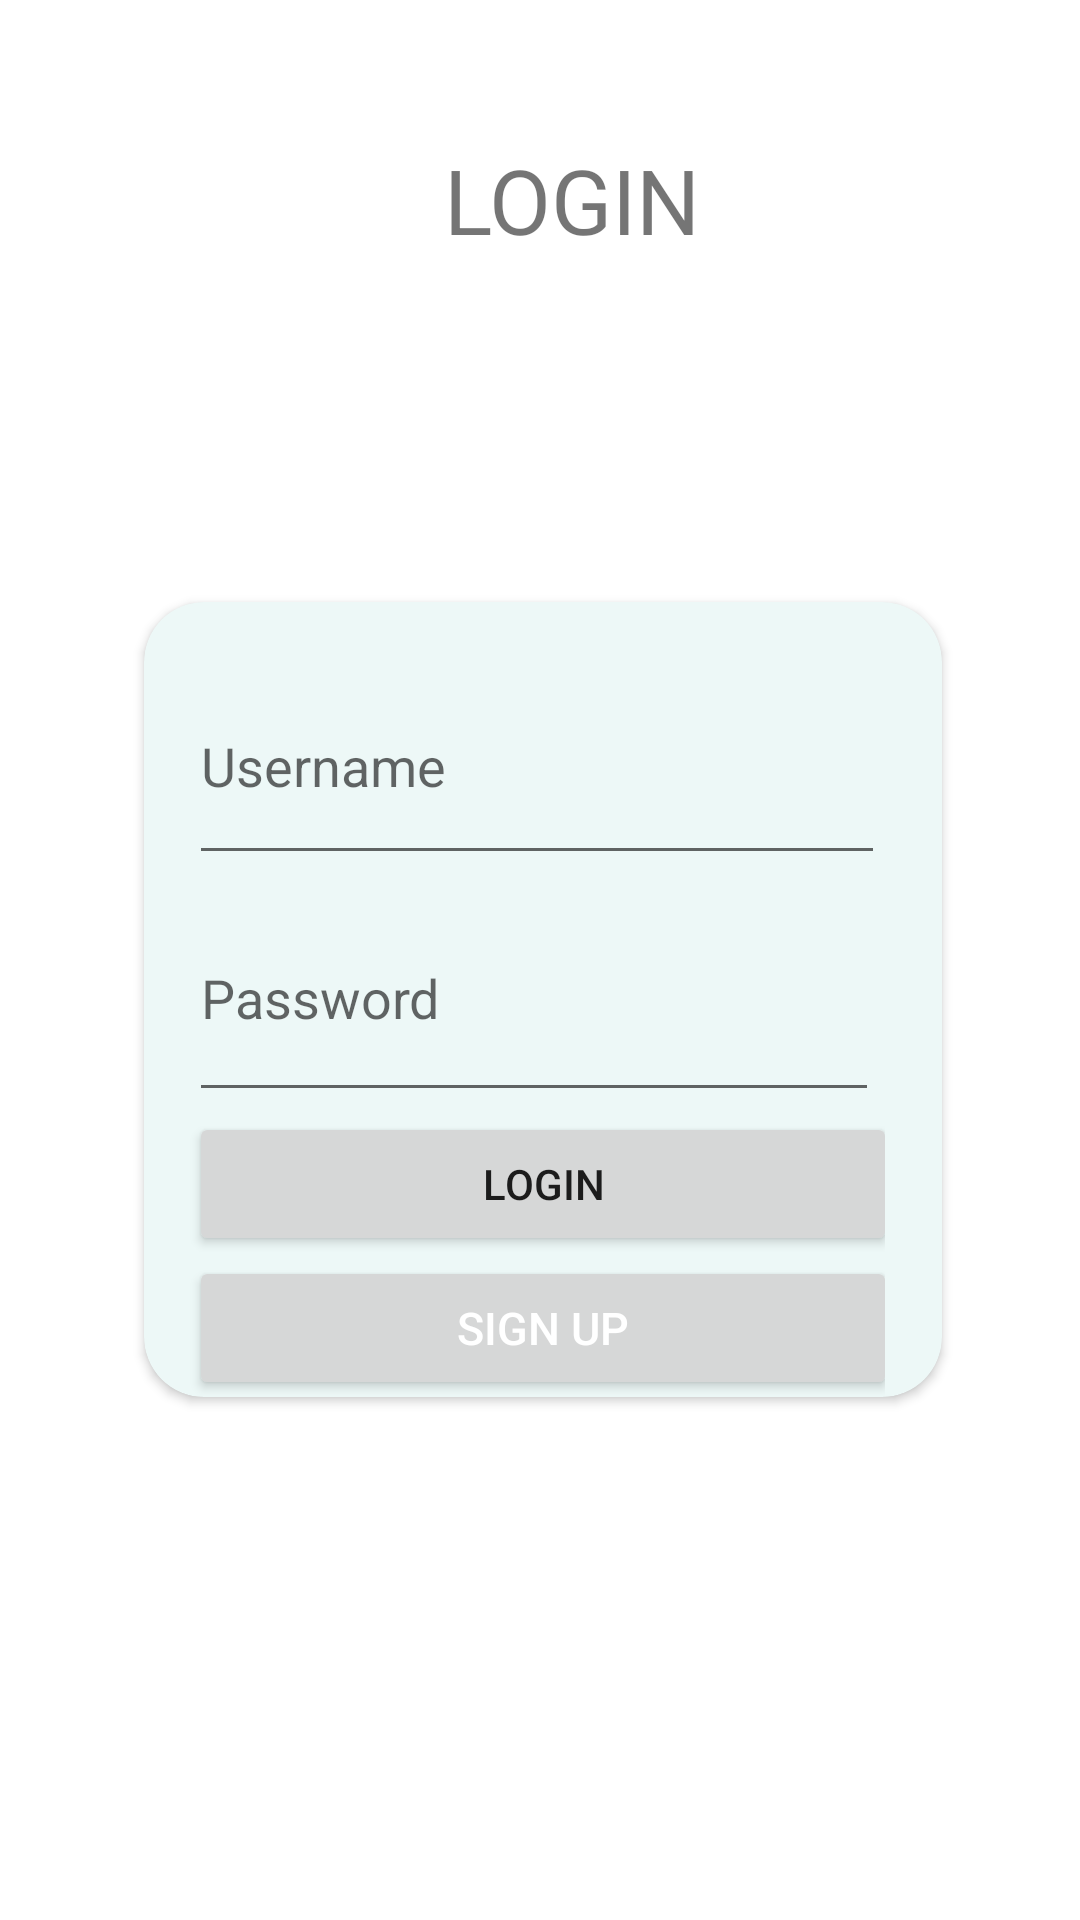

Produce the Android XML layout that renders to this screen, including the resource entries it uses.
<!-- AndroidManifest.xml: application theme Theme.Project12 -->
<!-- res/layout/login.xml -->
<?xml version="1.0" encoding="utf-8"?>
<androidx.constraintlayout.widget.ConstraintLayout xmlns:android="http://schemas.android.com/apk/res/android"
    xmlns:tools="http://schemas.android.com/tools"
    android:layout_width="match_parent"
    android:layout_height="match_parent"
    tools:context=".New.UserLogin"
    xmlns:app="http://schemas.android.com/apk/res-auto"
    >

    <TextView
        android:id="@+id/textView"
        android:layout_width="wrap_content"
        android:layout_height="wrap_content"
        android:text="@string/login"
        android:textSize="30sp"
        app:layout_constraintBottom_toBottomOf="parent"
        app:layout_constraintEnd_toEndOf="parent"
        app:layout_constraintHorizontal_bias="0.54"
        app:layout_constraintStart_toStartOf="parent"
        app:layout_constraintTop_toTopOf="parent"
        app:layout_constraintVertical_bias="0.077"
        tools:ignore="MissingConstraints" />

    <androidx.cardview.widget.CardView
        android:id="@+id/cardView"
        android:layout_width="282dp"
        android:layout_height="283dp"
        android:innerRadius="0dp"
        android:orientation="horizontal"
        android:shape="ring"
        app:cardBackgroundColor="@color/light_bluew"
        app:cardCornerRadius="20dp"
        app:cardUseCompatPadding="true"
        app:layout_constraintBottom_toBottomOf="parent"
        app:layout_constraintEnd_toEndOf="parent"
        app:layout_constraintHorizontal_bias="0.512"
        app:layout_constraintStart_toStartOf="parent"
        app:layout_constraintTop_toTopOf="parent"
        app:layout_constraintVertical_bias="0.537"
        tools:ignore="MissingConstraints">

        <LinearLayout
            android:layout_width="262dp"
            android:layout_height="400dp"
            android:orientation="vertical"
            android:padding="15dp">

            <EditText
                android:id="@+id/txt_username"
                android:layout_width="232dp"
                android:layout_height="76dp"
                android:ems="10"
                android:hint="Username"
                android:importantForAutofill="no"
                android:inputType="textPersonName"
                android:minHeight="48dp" />

            <EditText
                android:id="@+id/txt_password"
                android:layout_width="230dp"
                android:layout_height="79dp"
                android:ems="10"
                android:hint="Password"
                android:inputType="textPassword"
                android:minHeight="48dp"
                tools:ignore="TouchTargetSizeCheck,TouchTargetSizeCheck,TouchTargetSizeCheck,TouchTargetSizeCheck,TouchTargetSizeCheck,TouchTargetSizeCheck,TouchTargetSizeCheck" />

            <Button
                android:id="@+id/button"
                android:layout_width="236dp"
                android:layout_height="wrap_content"
                android:text="Login" />
            <Button
                android:layout_width="236dp"
                android:layout_height="wrap_content"
                android:id="@+id/register"
                android:text="Sign Up"
                android:textColor="@color/white"
                android:textSize="15dp"
                />
        </LinearLayout>

    </androidx.cardview.widget.CardView>

    <ImageView
        android:id="@+id/imageView"
        android:layout_width="40dp"
        android:layout_height="41dp"
        app:layout_constraintBottom_toBottomOf="parent"
        app:layout_constraintEnd_toStartOf="@+id/textView"
        app:layout_constraintHorizontal_bias="0.913"
        app:layout_constraintStart_toStartOf="parent"
        app:layout_constraintTop_toTopOf="parent"
        app:layout_constraintVertical_bias="0.077"
        app:srcCompat="@drawable/login_ico" />

</androidx.constraintlayout.widget.ConstraintLayout>
<!-- resources referenced by this layout -->
<resources>
  <color name="light_bluew">#EDF8F7</color>
  <color name="white">#FFFFFFFF</color>
  <string name="login">LOGIN</string>
  <style name="Theme.Project12" parent="Theme.MaterialComponents.DayNight.DarkActionBar">
          
          <item name="colorPrimary">@color/dark_blue</item>
          <item name="colorPrimaryVariant">@color/dark_blue</item>
          <item name="colorOnPrimary">@color/white</item>
          
          <item name="colorSecondary">@color/teal_200</item>
          <item name="colorSecondaryVariant">@color/teal_700</item>
          <item name="colorOnSecondary">@color/black</item>
          
          <item name="android:statusBarColor">?attr/colorPrimaryVariant</item>
          
      </style>
  <color name="dark_blue">#044669</color>
  <color name="teal_200">#FF03DAC5</color>
  <color name="teal_700">#FF018786</color>
  <color name="black">#FF000000</color>
</resources>
